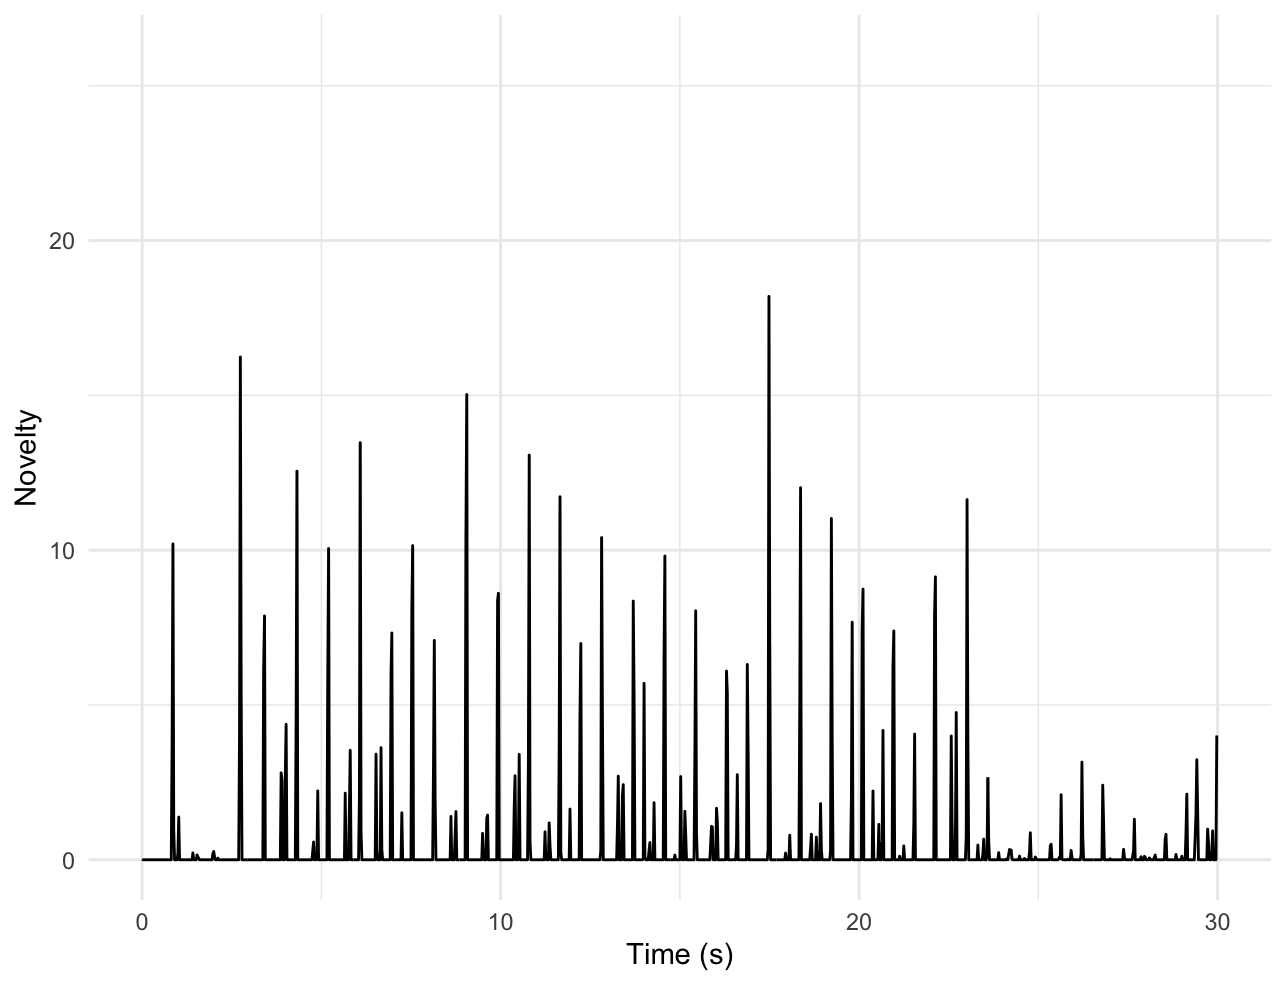

The data file committed next to this chart (first rows):
TIME, VALUE, LABEL
0.000000000, 0.01994
0.02322, 0
0.04644, 0
0.06966, 0
0.09288, 0
0.1161, 0
0.1393, 0
0.1625, 0
0.1858, 0
0.209, 0
0.2322, 0
0.2554, 0
0.2786, 0
0.3019, 0
0.3251, 0
0.3483, 0
0.3715, 0
0.3947, 0
0.418, 0
0.4412, 0
0.4644, 0
0.4876, 0
0.5108, 0
0.5341, 0
0.5573, 0
0.5805, 0
0.6037, 0
0.6269, 0
0.6502, 0
0.6734, 0
0.6966, 0
0.7198, 0
0.743, 0
0.7663, 0
0.7895, 0
0.8127, 0
0.8359, 3.729
0.8591, 10.2
0.8824, 0.986
0.9056, 0
0.9288, 0
0.952, 0
0.9752, 0
0.9985, 0.2139
1.022, 1.379
1.045, 0
1.068, 0
1.091, 0
1.115, 0
1.138, 0
1.161, 0
1.184, 0
1.207, 0
1.231, 0
1.254, 0
1.277, 0
1.3, 0
1.324, 0
1.347, 0
1.37, 0
... 9,766 more rows
